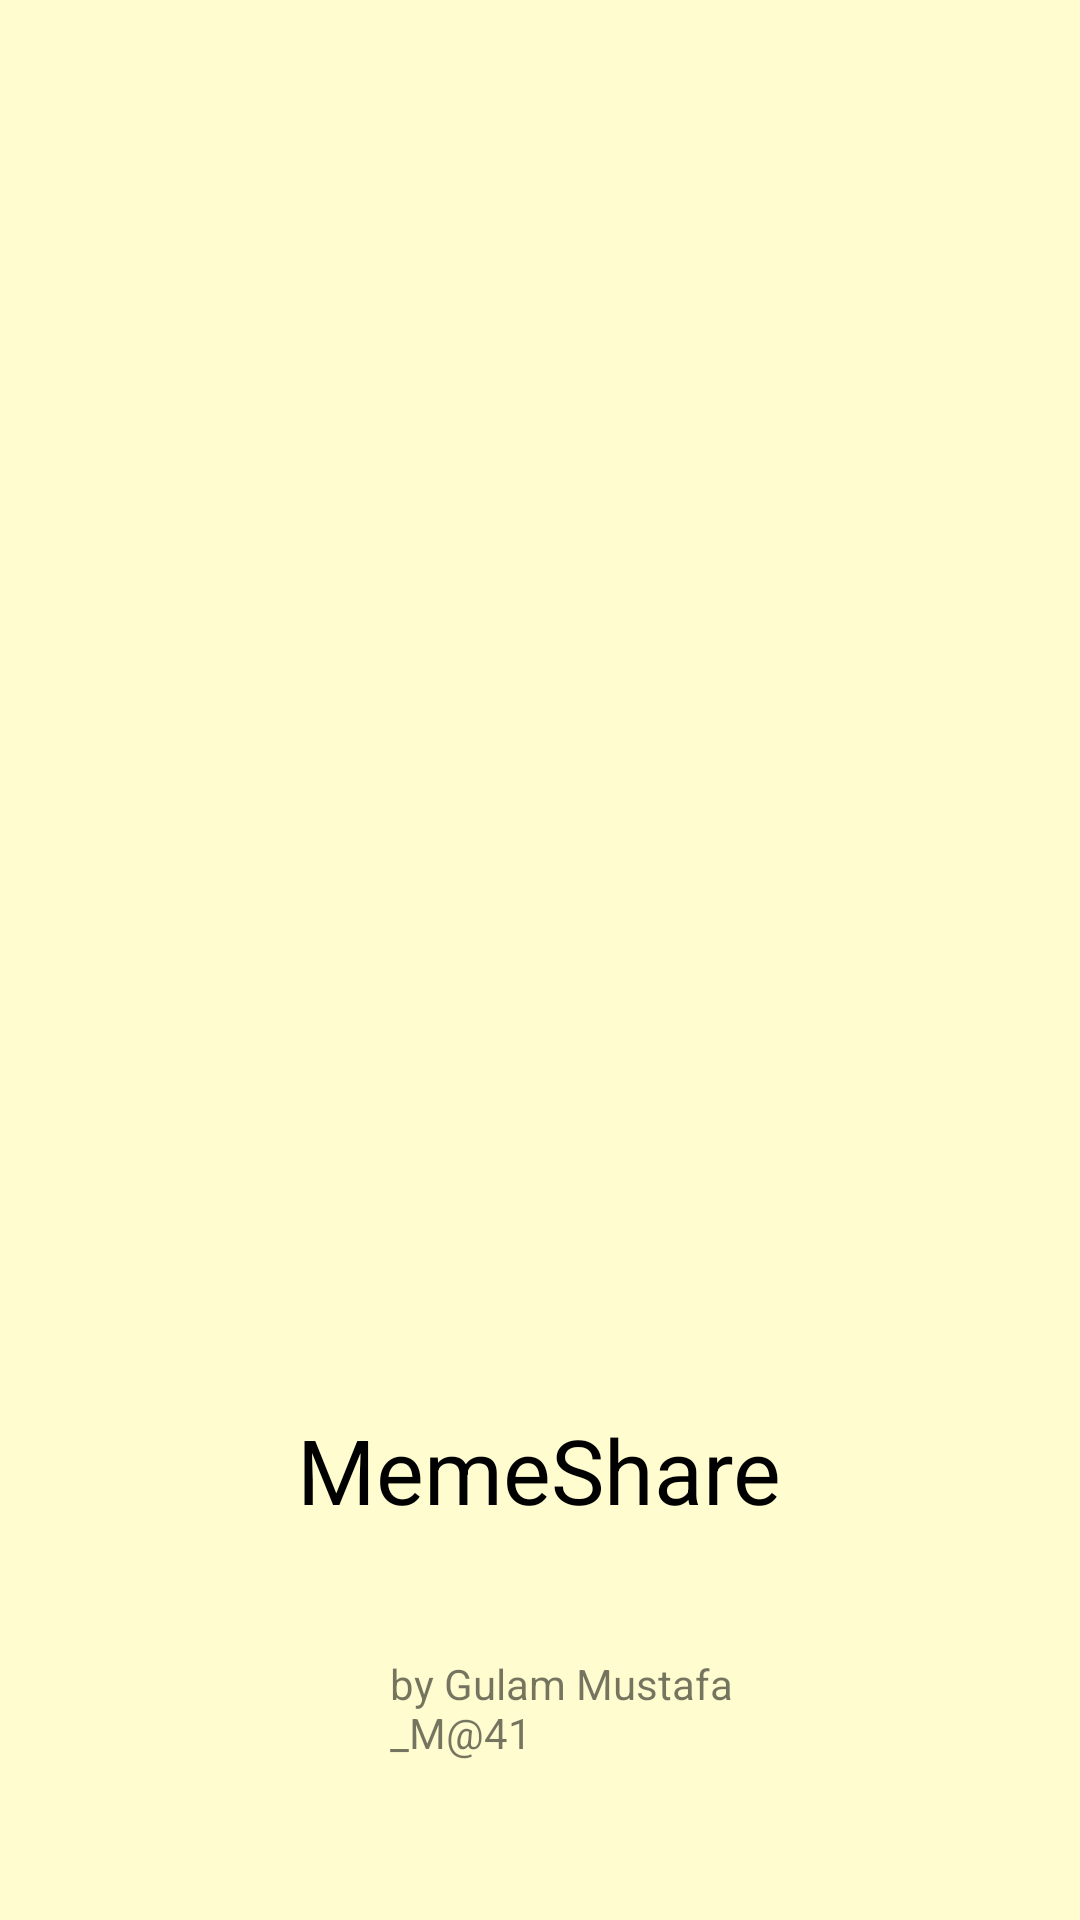

The Android layout XML behind this screen, and the referenced resources:
<!-- AndroidManifest.xml: application theme Theme.MemeShareApp -->
<!-- res/layout/activity_splach_screen.xml -->
<?xml version="1.0" encoding="utf-8"?>
<RelativeLayout xmlns:android="http://schemas.android.com/apk/res/android"
    xmlns:app="http://schemas.android.com/apk/res-auto"
    xmlns:tools="http://schemas.android.com/tools"
    android:layout_width="match_parent"
    android:layout_height="match_parent"
    android:background="#FFFDD0"
    tools:context="SplashScreen" >

    <ImageView
        android:id="@+id/SplashImg"
        android:layout_width="400dp"
        android:layout_height="300dp"
        android:layout_centerInParent="true"
        android:src="@drawable/mrbean" />

    <TextView
        android:layout_width="wrap_content"
        android:layout_height="wrap_content"
        android:layout_alignParentBottom="true"
        android:layout_centerHorizontal="true"
        android:layout_marginBottom="118dp"
        android:text="@string/memeshare"
        android:textColor="@color/black"
        android:textSize="30sp"
        android:padding="12dp">

    </TextView>

    <TextView
        android:id="@+id/textView2"
        android:layout_width="197dp"
        android:layout_height="wrap_content"
        android:layout_alignParentStart="true"
        android:layout_alignParentEnd="true"
        android:layout_alignParentBottom="true"
        android:layout_centerHorizontal="true"
        android:layout_marginStart="130dp"
        android:layout_marginTop="43dp"
        android:layout_marginEnd="84dp"
        android:layout_marginBottom="53dp"
        android:text="@string/by_gulam_mustafa_m_41"
        android:textAlignment="viewStart" />


</RelativeLayout>
<!-- resources referenced by this layout -->
<resources>
  <color name="black">#FF000000</color>
  <string name="by_gulam_mustafa_m_41">by Gulam Mustafa_M@41</string>
  <string name="memeshare">MemeShare</string>
  <style name="Theme.MemeShareApp" parent="Theme.MaterialComponents.DayNight.NoActionBar">
          
          <item name="colorPrimary">@color/purple_500</item>
          <item name="colorPrimaryVariant">@color/black</item>
          <item name="colorOnPrimary">@color/white</item>
          
          <item name="colorSecondary">@color/teal_200</item>
          <item name="colorSecondaryVariant">@color/teal_700</item>
          <item name="colorOnSecondary">@color/black</item>
          
          <item name="android:statusBarColor" tools:targetApi="l">?attr/colorPrimaryVariant</item>
          
      </style>
  <color name="purple_500">#FF6200EE</color>
  <color name="white">#FFFFFFFF</color>
  <color name="teal_200">#FF03DAC5</color>
  <color name="teal_700">#FF018786</color>
</resources>
